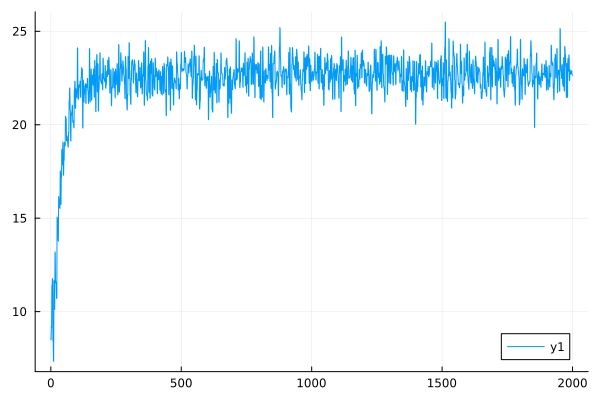

Data behind this chart, as committed beside it:
0	8.576086298439886
1	8.493
2	9.211
3	9.138
4	11.4
5	11.28
6	11.77
7	11.67
8	8.429
9	8.386
10	7.368
11	7.336
12	11.66
13	11.59
14	10.16
15	10.11
16	13.2
17	13.12
18	11.58
19	11.53
20	11.58
21	11.52
22	10.73
23	10.7
24	15.07
25	14.99
26	14.97
27	14.91
28	13.82
29	13.77
30	16.16
31	16.08
32	15.64
33	15.58
34	15.59
35	15.52
36	17.53
37	17.45
38	15.76
39	15.73
40	17.24
41	17.19
42	18.68
43	18.62
44	17.9
45	17.85
46	19.08
47	19.02
48	17.33
49	17.29
50	18.14
51	18.09
52	19.05
53	19
54	18.9
55	18.86
56	20.46
57	20.4
58	20.38
59	20.28
60	19.19
... 1,940 more rows
